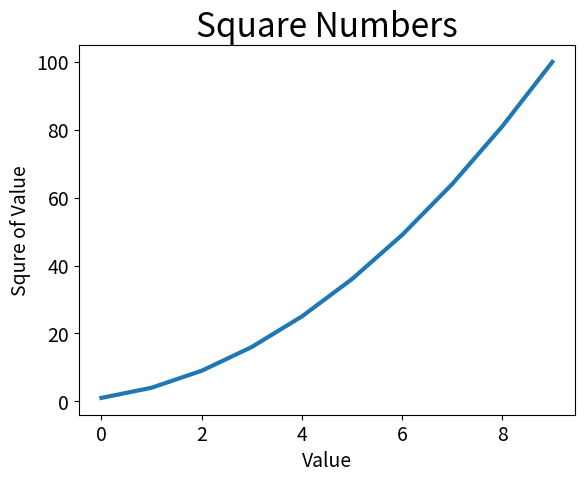

Here is the Python script that generated this plot:
import matplotlib.pyplot as plt

squares = [1, 4, 9, 16, 25, 36, 49, 64, 81, 100]

fig, ax = plt.subplots()
ax.plot(squares, linewidth=3)

# Set chart title and label axes.
ax.set_title("Square Numbers", fontsize=24)
ax.set_xlabel("Value", fontsize=14)
ax.set_ylabel("Squre of Value", fontsize=14)

# Set size of tick labels.
ax.tick_params(axis='both', labelsize=14)

plt.show()
